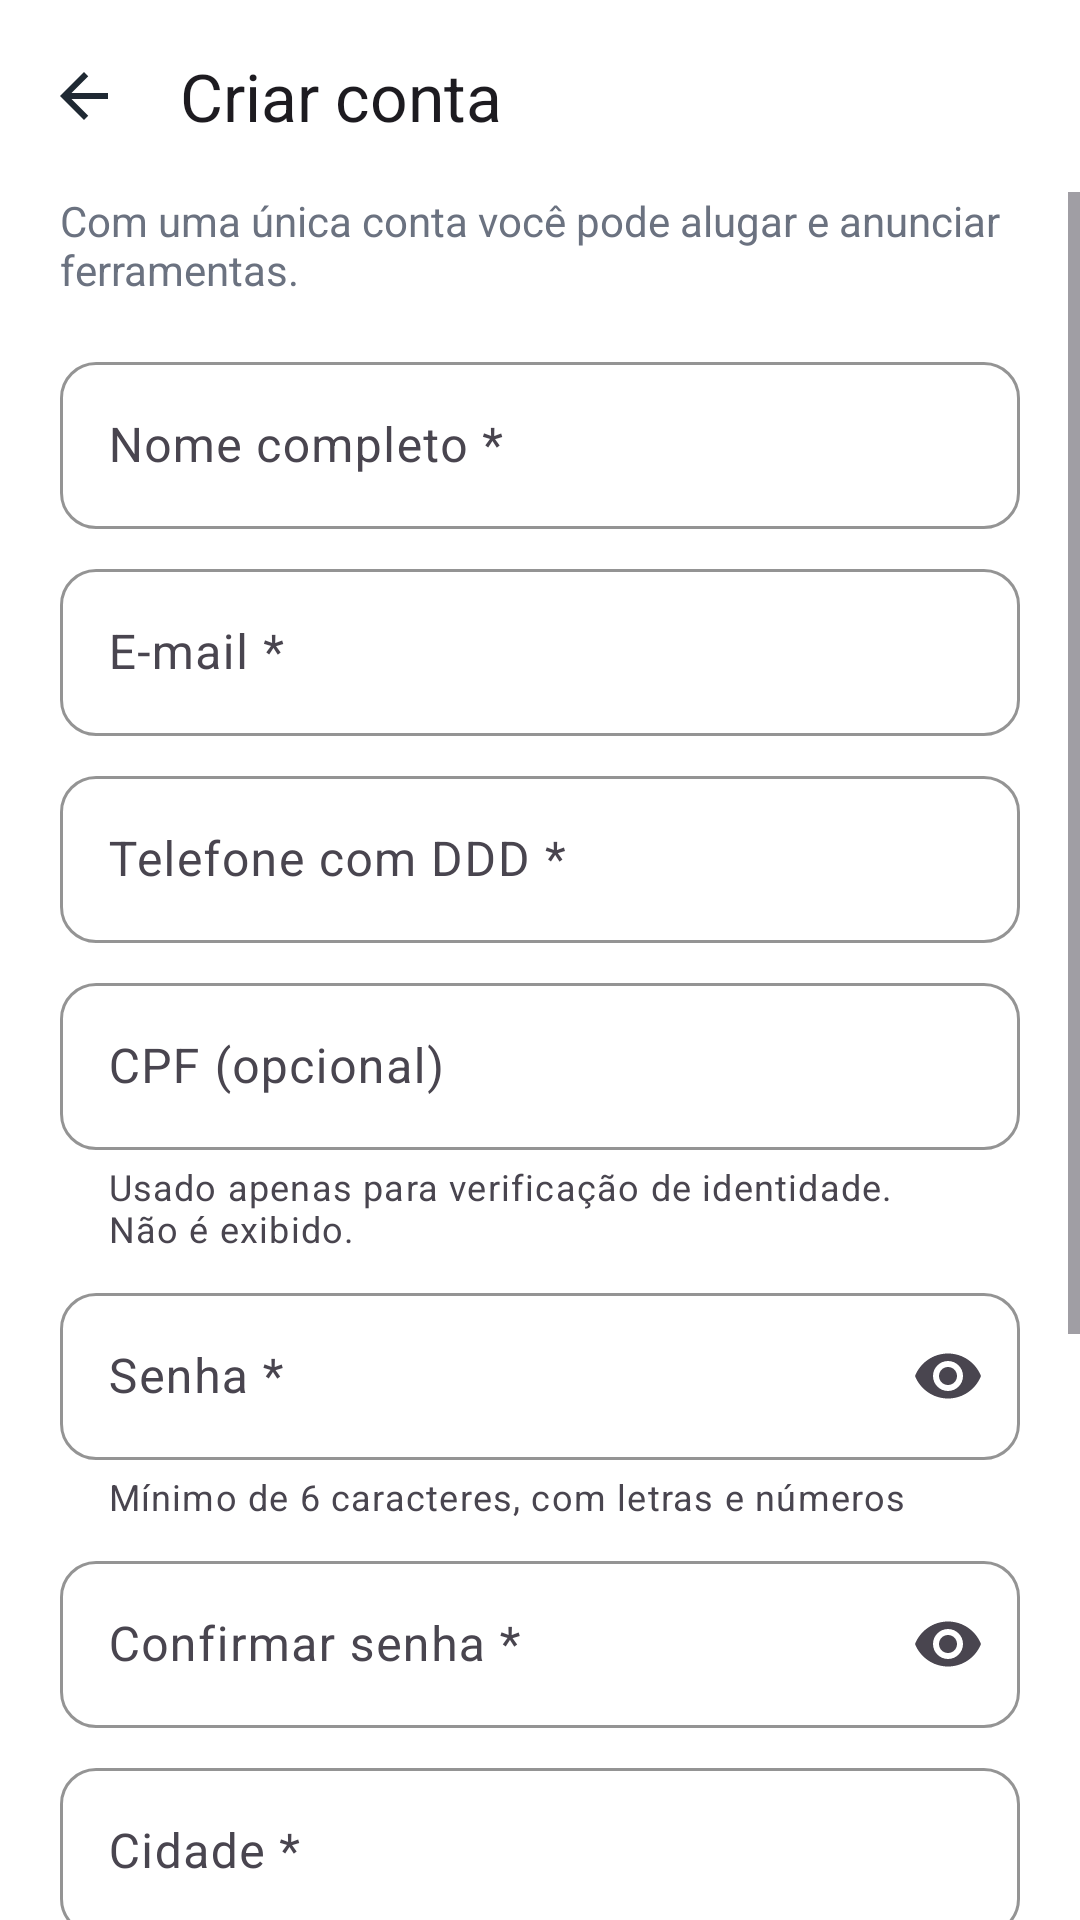

This screen was rendered from an Android layout file. Write that file and the resources it references.
<!-- AndroidManifest.xml: application theme Theme.FerramentaFacil -->
<!-- res/layout/activity_cadastro.xml -->
<?xml version="1.0" encoding="utf-8"?>
<LinearLayout xmlns:android="http://schemas.android.com/apk/res/android"
    xmlns:app="http://schemas.android.com/apk/res-auto"
    android:layout_width="match_parent"
    android:layout_height="match_parent"
    android:background="@color/branco"
    android:orientation="vertical">

    <com.google.android.material.appbar.MaterialToolbar
        android:id="@+id/toolbar"
        android:layout_width="match_parent"
        android:layout_height="?attr/actionBarSize"
        app:navigationIcon="@drawable/ic_arrow_back"
        app:title="Criar conta" />

    <ScrollView
        android:layout_width="match_parent"
        android:layout_height="0dp"
        android:layout_weight="1">

        <LinearLayout
            android:layout_width="match_parent"
            android:layout_height="wrap_content"
            android:orientation="vertical"
            android:paddingHorizontal="20dp"
            android:paddingBottom="24dp">

            <TextView
                android:layout_width="wrap_content"
                android:layout_height="wrap_content"
                android:text="Com uma única conta você pode alugar e anunciar ferramentas."
                android:textColor="@color/texto_secundario" />

            <com.google.android.material.textfield.TextInputLayout
                android:id="@+id/tilNome"
                android:layout_width="match_parent"
                android:layout_height="wrap_content"
                android:layout_marginTop="16dp"
                android:hint="Nome completo *">

                <com.google.android.material.textfield.TextInputEditText
                    android:id="@+id/etNome"
                    android:layout_width="match_parent"
                    android:layout_height="wrap_content"
                    android:inputType="textPersonName|textCapWords" />
            </com.google.android.material.textfield.TextInputLayout>

            <com.google.android.material.textfield.TextInputLayout
                android:id="@+id/tilEmail"
                android:layout_width="match_parent"
                android:layout_height="wrap_content"
                android:layout_marginTop="8dp"
                android:hint="E-mail *">

                <com.google.android.material.textfield.TextInputEditText
                    android:id="@+id/etEmail"
                    android:layout_width="match_parent"
                    android:layout_height="wrap_content"
                    android:inputType="textEmailAddress" />
            </com.google.android.material.textfield.TextInputLayout>

            <com.google.android.material.textfield.TextInputLayout
                android:id="@+id/tilTelefone"
                android:layout_width="match_parent"
                android:layout_height="wrap_content"
                android:layout_marginTop="8dp"
                android:hint="Telefone com DDD *"
                app:placeholderText="(19) 99999-9999">

                <com.google.android.material.textfield.TextInputEditText
                    android:id="@+id/etTelefone"
                    android:layout_width="match_parent"
                    android:layout_height="wrap_content"
                    android:inputType="phone"
                    android:maxLength="16" />
            </com.google.android.material.textfield.TextInputLayout>

            <com.google.android.material.textfield.TextInputLayout
                android:id="@+id/tilCpf"
                android:layout_width="match_parent"
                android:layout_height="wrap_content"
                android:layout_marginTop="8dp"
                android:hint="CPF (opcional)"
                app:helperText="Usado apenas para verificação de identidade. Não é exibido.">

                <com.google.android.material.textfield.TextInputEditText
                    android:id="@+id/etCpf"
                    android:layout_width="match_parent"
                    android:layout_height="wrap_content"
                    android:inputType="number"
                    android:maxLength="14" />
            </com.google.android.material.textfield.TextInputLayout>

            <com.google.android.material.textfield.TextInputLayout
                android:id="@+id/tilSenha"
                android:layout_width="match_parent"
                android:layout_height="wrap_content"
                android:layout_marginTop="8dp"
                android:hint="Senha *"
                app:endIconMode="password_toggle"
                app:helperText="Mínimo de 6 caracteres, com letras e números">

                <com.google.android.material.textfield.TextInputEditText
                    android:id="@+id/etSenha"
                    android:layout_width="match_parent"
                    android:layout_height="wrap_content"
                    android:inputType="textPassword" />
            </com.google.android.material.textfield.TextInputLayout>

            <com.google.android.material.textfield.TextInputLayout
                android:id="@+id/tilConfirmarSenha"
                android:layout_width="match_parent"
                android:layout_height="wrap_content"
                android:layout_marginTop="8dp"
                android:hint="Confirmar senha *"
                app:endIconMode="password_toggle">

                <com.google.android.material.textfield.TextInputEditText
                    android:id="@+id/etConfirmarSenha"
                    android:layout_width="match_parent"
                    android:layout_height="wrap_content"
                    android:inputType="textPassword" />
            </com.google.android.material.textfield.TextInputLayout>

            <com.google.android.material.textfield.TextInputLayout
                android:id="@+id/tilCidade"
                android:layout_width="match_parent"
                android:layout_height="wrap_content"
                android:layout_marginTop="8dp"
                android:hint="Cidade *"
                app:placeholderText="Ex.: Indaiatuba - SP">

                <com.google.android.material.textfield.TextInputEditText
                    android:id="@+id/etCidade"
                    android:layout_width="match_parent"
                    android:layout_height="wrap_content"
                    android:inputType="textCapWords" />
            </com.google.android.material.textfield.TextInputLayout>

            <com.google.android.material.textfield.TextInputLayout
                android:id="@+id/tilEndereco"
                android:layout_width="match_parent"
                android:layout_height="wrap_content"
                android:layout_marginTop="8dp"
                android:hint="Endereço *"
                app:helperText="Rua, número e bairro. Não é exibido publicamente.">

                <com.google.android.material.textfield.TextInputEditText
                    android:id="@+id/etEndereco"
                    android:layout_width="match_parent"
                    android:layout_height="wrap_content"
                    android:inputType="textPostalAddress|textCapWords" />
            </com.google.android.material.textfield.TextInputLayout>

            <com.google.android.material.checkbox.MaterialCheckBox
                android:id="@+id/cbTermos"
                android:layout_width="match_parent"
                android:layout_height="wrap_content"
                android:layout_marginTop="12dp"
                android:text="Li e aceito os Termos de Uso e a Política de Privacidade" />

            <TextView
                android:id="@+id/tvVerTermos"
                android:layout_width="wrap_content"
                android:layout_height="wrap_content"
                android:background="?attr/selectableItemBackground"
                android:padding="8dp"
                android:text="Ler os termos de uso e a política de privacidade"
                android:textColor="@color/laranja"
                android:textStyle="bold" />

            <com.google.android.material.button.MaterialButton
                android:id="@+id/btnCadastrar"
                android:layout_width="match_parent"
                android:layout_height="wrap_content"
                android:layout_marginTop="16dp"
                android:text="CRIAR MINHA CONTA" />

            <ProgressBar
                android:id="@+id/progress"
                android:layout_width="32dp"
                android:layout_height="32dp"
                android:layout_gravity="center_horizontal"
                android:layout_marginTop="12dp"
                android:visibility="gone" />
        </LinearLayout>
    </ScrollView>
</LinearLayout>
<!-- resources referenced by this layout -->
<resources>
  <color name="branco">#FFFFFF</color>
  <color name="laranja">#FF7A00</color>
  <color name="texto_secundario">#6B7280</color>
  <!-- drawable ic_arrow_back (drawable) -->
  <?xml version="1.0" encoding="utf-8"?>
  <vector xmlns:android="http://schemas.android.com/apk/res/android"
      android:width="24dp"
      android:height="24dp"
      android:viewportWidth="24"
      android:viewportHeight="24">
      <path
          android:fillColor="#FF1F2933"
          android:pathData="M20,11H7.83l5.59,-5.59L12,4l-8,8 8,8 1.41,-1.41L7.83,13H20v-2z" />
  </vector>
  <style name="Theme.FerramentaFacil" parent="Theme.Material3.Light.NoActionBar">
          <item name="colorPrimary">@color/laranja</item>
          <item name="colorOnPrimary">@color/branco</item>
          <item name="colorPrimaryContainer">@color/laranja_claro</item>
          <item name="colorOnPrimaryContainer">@color/laranja_escuro</item>
          <item name="colorSecondary">@color/amarelo</item>
          <item name="colorOnSecondary">@color/texto_primario</item>
          <item name="colorSecondaryContainer">@color/amarelo_claro</item>
          <item name="colorOnSecondaryContainer">@color/texto_primario</item>
          <item name="colorSurface">@color/branco</item>
          <item name="colorOnSurface">@color/texto_primario</item>
          <item name="android:colorBackground">@color/fundo</item>
          <item name="android:windowBackground">@color/fundo</item>
          <item name="android:statusBarColor">@color/laranja_escuro</item>
          <item name="materialButtonStyle">@style/Widget.FerramentaFacil.Button</item>
          <item name="materialButtonOutlinedStyle">@style/Widget.FerramentaFacil.Button.Outlined</item>
          <item name="textInputStyle">@style/Widget.FerramentaFacil.TextInput</item>
          <item name="materialCardViewStyle">@style/Widget.FerramentaFacil.Card</item>
      </style>
  <color name="laranja_claro">#FFE8D1</color>
  <color name="laranja_escuro">#E65C00</color>
  <color name="amarelo">#FFC107</color>
  <color name="texto_primario">#1F2933</color>
  <color name="amarelo_claro">#FFF6D6</color>
  <color name="fundo">#F5F6F8</color>
  <style name="Widget.FerramentaFacil.Button" parent="Widget.Material3.Button">
          <item name="cornerRadius">14dp</item>
          <item name="android:minHeight">52dp</item>
          <item name="android:textStyle">bold</item>
          <item name="android:letterSpacing">0.02</item>
      </style>
  <style name="Widget.FerramentaFacil.Button.Outlined" parent="Widget.Material3.Button.OutlinedButton">
          <item name="cornerRadius">14dp</item>
          <item name="android:minHeight">52dp</item>
          <item name="android:textStyle">bold</item>
          <item name="strokeColor">@color/laranja</item>
      </style>
  <style name="Widget.FerramentaFacil.TextInput" parent="Widget.Material3.TextInputLayout.OutlinedBox">
          <item name="boxCornerRadiusTopStart">12dp</item>
          <item name="boxCornerRadiusTopEnd">12dp</item>
          <item name="boxCornerRadiusBottomStart">12dp</item>
          <item name="boxCornerRadiusBottomEnd">12dp</item>
          <item name="boxStrokeColor">@color/laranja</item>
          <item name="hintTextColor">@color/laranja</item>
      </style>
  <style name="Widget.FerramentaFacil.Card" parent="Widget.Material3.CardView.Elevated">
          <item name="cardCornerRadius">16dp</item>
          <item name="cardBackgroundColor">@color/branco</item>
          <item name="cardElevation">2dp</item>
      </style>
</resources>
